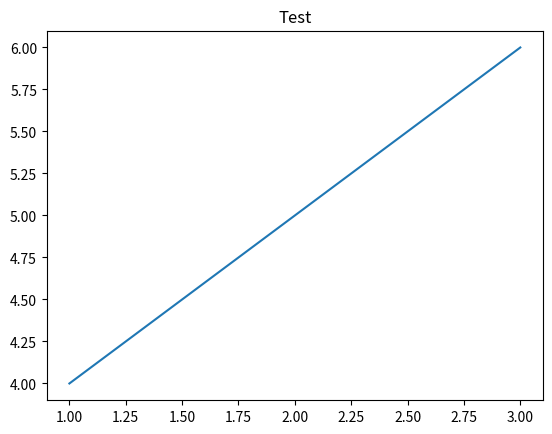

Recreate this plot in Python.
import io
import base64
import matplotlib
matplotlib.use('Agg')
import matplotlib.pyplot as plt

captured_images = []
orig_show = plt.show

def custom_show(*args, **kwargs):
    for num in plt.get_fignums():
        fig = plt.figure(num)
        img_buf = io.BytesIO()
        fig.savefig(img_buf, format='png', dpi=100, bbox_inches='tight')
        img_buf.seek(0)
        captured_images.append(base64.b64encode(img_buf.read()).decode('utf-8'))
    orig_show(*args, **kwargs)

plt.show = custom_show

plt.plot([1, 2, 3], [4, 5, 6])
plt.title("Test")
plt.show()

print("Captured images count:", len(captured_images))
print("First 50 chars of b64:", captured_images[0][:50])
